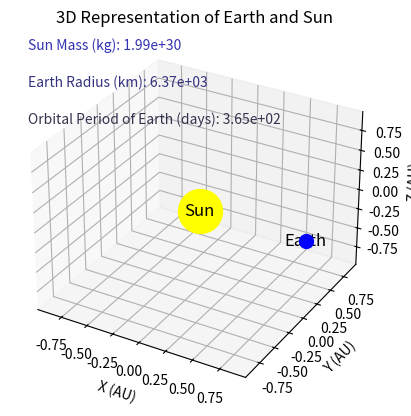

The matplotlib source for this figure:
import matplotlib.pyplot as plt
from mpl_toolkits.mplot3d import Axes3D

# Data
massa_sol = 1.989e30  # kg
distancia_media = 147_098_074.2  # km (average distance Earth-Sun, approximate)
periodo_orbital = 365.256  # days (orbital period of Earth)

# Convert distance to AU (astronomical units)
distancia_media_au = distancia_media / 149_597_870.7  # 1 AU is approximately 149.6 million kilometers

# Create the figure and 3D axis objects
fig = plt.figure()
ax = fig.add_subplot(111, projection='3d')

# Earth and Sun properties
earth_radius = 6371  # km
sun_radius = 6.96e5  # km

# Plot the Sun as a sphere
ax.scatter(0, 0, 0, c='yellow', marker='o', s=1000)

# Plot the Earth as a sphere
ax.scatter(distancia_media_au, 0, 0, c='blue', marker='o', s=100)

# Set plot limits
ax.set_xlim(-distancia_media_au, distancia_media_au)
ax.set_ylim(-distancia_media_au, distancia_media_au)
ax.set_zlim(-distancia_media_au, distancia_media_au)

# Add labels for Sun and Earth
ax.text(0, 0, 0, 'Sun', color='black', fontsize=12, ha='center', va='center')
ax.text(distancia_media_au, 0, 0, 'Earth', color='black', fontsize=12, ha='center', va='center')

# Set axis labels
ax.set_xlabel('X (AU)')
ax.set_ylabel('Y (AU)')
ax.set_zlabel('Z (AU)')

# Set the title
ax.set_title('3D Representation of Earth and Sun')

# Add annotations for the variables
annotations = [
    ("Sun Mass (kg)", massa_sol, (0.2, 0.2, 0.7)),
    ("Earth Radius (km)", earth_radius, (0.2, 0.2, 0.5)),
    ("Orbital Period of Earth (days)", periodo_orbital, (0.2, 0.2, 0.3)),
]

for annotation, value, position in annotations:
    ax.text2D(0.05, 0.95 - annotations.index((annotation, value, position)) * 0.1, f"{annotation}: {value:.2e}", transform=ax.transAxes, fontsize=10, color=position)

# Save the plot as a PNG image
plt.savefig('earth_sun_3d_plot.png', dpi=300, bbox_inches='tight')

# Display the plot
plt.show()
